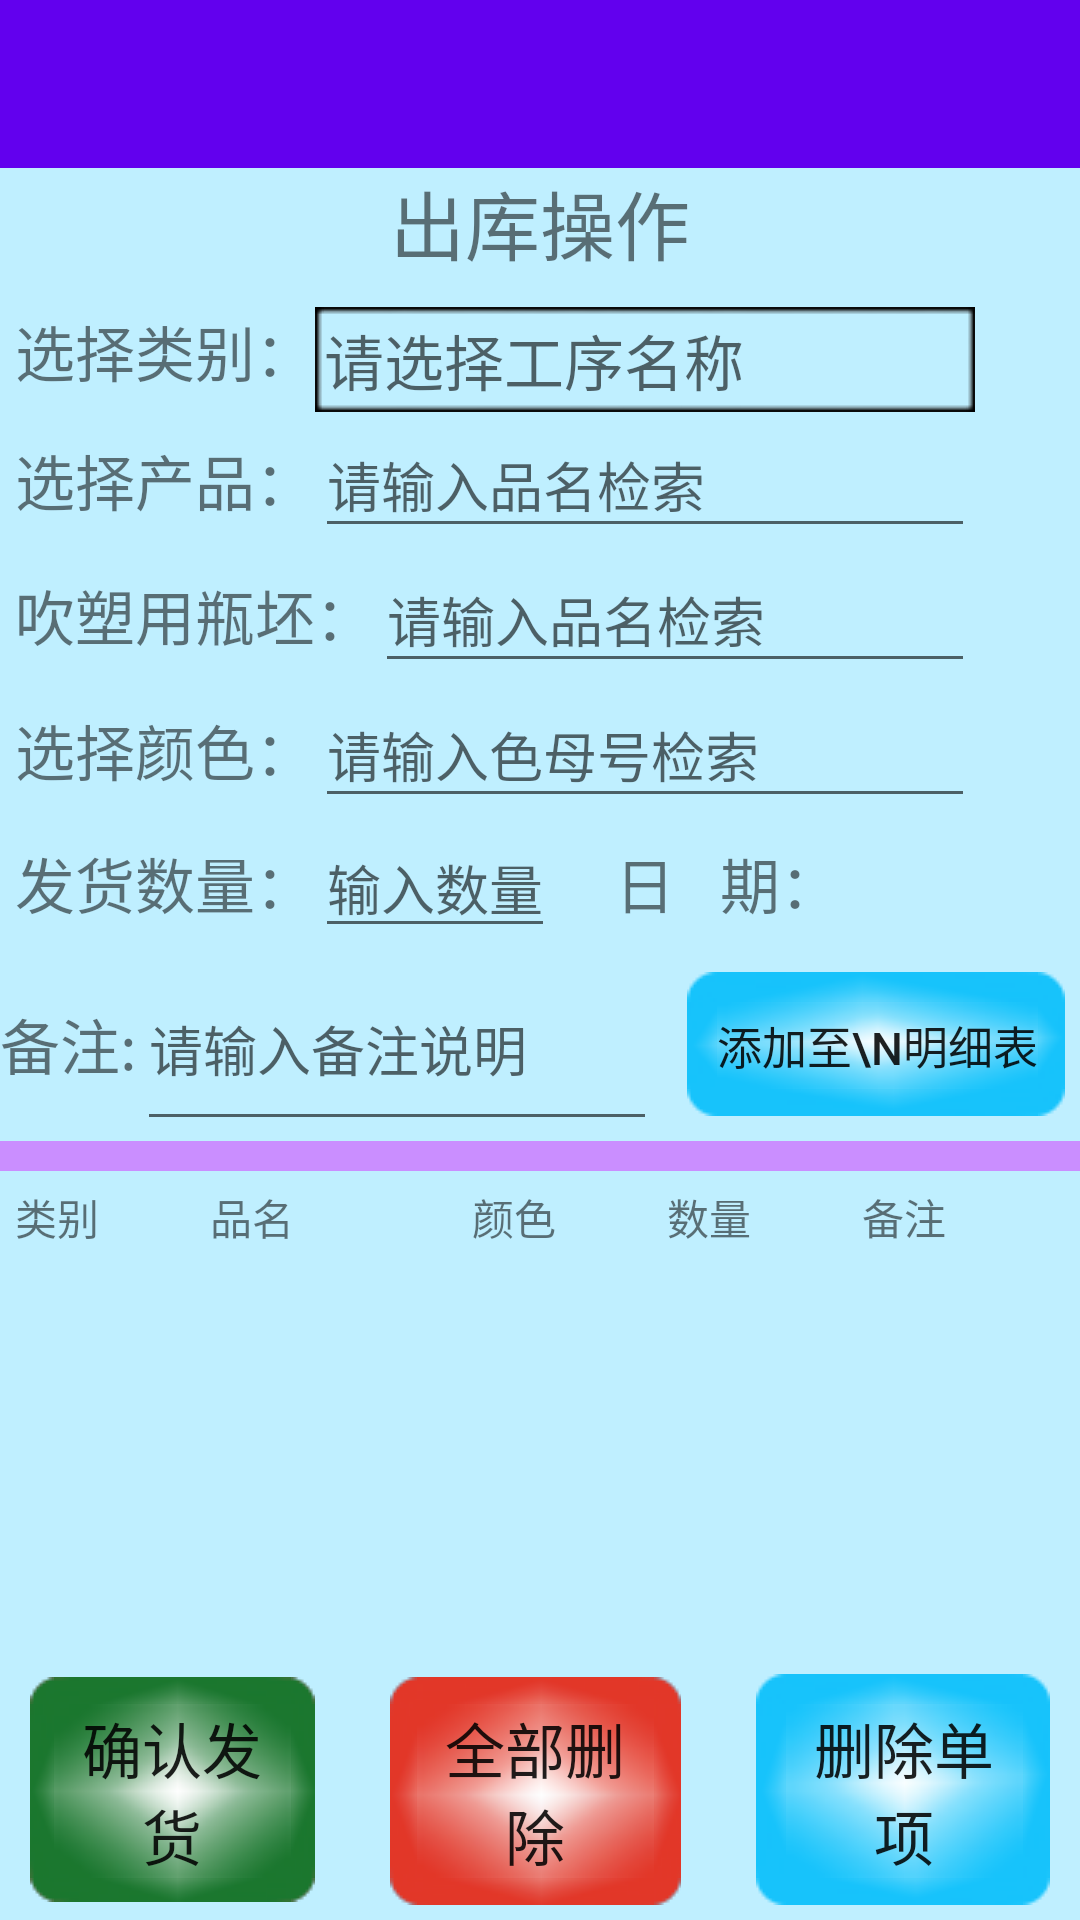

Android layout source for this screen:
<!-- AndroidManifest.xml: application theme AppTheme -->
<!-- res/layout/out_bound_layout.xml -->
<?xml version="1.0" encoding="utf-8"?>
<LinearLayout xmlns:android="http://schemas.android.com/apk/res/android"
    xmlns:app="http://schemas.android.com/apk/res-auto"
    android:orientation="vertical"
    android:background="#bfefff"
    android:layout_width="match_parent"
    android:layout_height="match_parent">

    <androidx.appcompat.widget.Toolbar
        android:id="@+id/toolbar"
        android:layout_width="match_parent"
        android:layout_height="?attr/actionBarSize"
        android:background="@color/colorPrimary"
        android:theme="@style/ThemeOverlay.AppCompat.Dark.ActionBar"
        app:popupTheme="@style/ThemeOverlay.AppCompat.Light"
        app:titleTextAppearance="@style/Toolbar.TitleText"/>

    <LinearLayout
        android:orientation="vertical"
        android:layout_width="match_parent"
        android:layout_height="wrap_content">

        <TextView
            android:layout_width="wrap_content"
            android:layout_height="wrap_content"
            android:layout_gravity="center"
            android:text="出库操作"
            android:textSize="25sp" />
    </LinearLayout>
    <LinearLayout
        android:orientation="horizontal"
        android:layout_width="match_parent"
        android:layout_height="wrap_content"
        android:layout_marginTop="10dp">

        <TextView
            android:layout_marginStart="5dp"
            android:layout_width="wrap_content"
            android:layout_height="wrap_content"
            android:text="选择类别："
            android:textSize="20sp"/>
        <LinearLayout
            android:layout_width="0dp"
            android:layout_height="wrap_content"
            android:layout_marginEnd="35dp"
            android:layout_weight="1">
            <Spinner
                android:id="@+id/produTypeSp"
                android:layout_width="wrap_content"
                android:layout_height="wrap_content"
                android:background="@null"/>
            <TextView
                android:id="@+id/produTypeName"
                android:layout_width="match_parent"
                android:layout_height="wrap_content"
                android:background="@drawable/fram"
                android:hint="请选择工序名称"
                android:textSize="20sp"/>
        </LinearLayout>



    </LinearLayout>
    <LinearLayout
        android:layout_width="match_parent"
        android:layout_height="wrap_content">
        <TextView
            android:layout_width="wrap_content"
            android:layout_height="wrap_content"
            android:layout_gravity="center_vertical"
            android:layout_marginStart="5dp"
            android:textSize="20sp"
            android:text="选择产品："/>
        <LinearLayout
            android:layout_width="0dp"
            android:layout_height="wrap_content"
            android:layout_marginEnd="35dp"
            android:layout_weight="1"            >
            <AutoCompleteTextView
                android:id="@+id/outNameSearch"
                android:layout_width="match_parent"
                android:layout_height="45dp"
                android:hint="请输入品名检索"
                android:completionThreshold="1"
                android:dropDownHorizontalOffset="5dp" />
        </LinearLayout>
    </LinearLayout>
    <LinearLayout
        android:layout_width="match_parent"
        android:layout_height="wrap_content">

        <TextView
            android:layout_marginStart="5dp"
            android:layout_width="wrap_content"
            android:layout_height="wrap_content"
            android:layout_gravity="center_vertical"
            android:textSize="20sp"
            android:text="吹塑用瓶坯："/>
        <LinearLayout
            android:layout_marginEnd="35dp"
            android:layout_weight="1"
            android:layout_width="0dp"
            android:layout_height="wrap_content">
            <AutoCompleteTextView
                android:id="@+id/outPingpiSearch"
                android:layout_width="match_parent"
                android:layout_height="45dp"
                android:hint="请输入品名检索"
                android:completionThreshold="1"
                android:dropDownHorizontalOffset="5dp" />
        </LinearLayout>
    </LinearLayout>
    <LinearLayout
        android:orientation="horizontal"
        android:layout_width="match_parent"
        android:layout_height="wrap_content">
        <TextView
            android:layout_marginStart="5dp"
            android:layout_width="wrap_content"
            android:layout_height="wrap_content"
            android:layout_gravity="center_vertical"
            android:textSize="20sp"
            android:text="选择颜色："/>
        <LinearLayout
            android:layout_width="0dp"
            android:layout_height="wrap_content"
            android:layout_gravity="center_vertical"
            android:layout_marginEnd="35dp"
            android:layout_weight="1">
            <AutoCompleteTextView
                android:id="@+id/outColorSearch"
                android:layout_width="match_parent"
                android:layout_height="45dp"
                android:hint="请输入色母号检索"
                android:completionThreshold="1"
                android:dropDownHorizontalOffset="5dp" />
        </LinearLayout>


    </LinearLayout>
    <LinearLayout
        android:orientation="horizontal"
        android:layout_width="match_parent"
        android:layout_height="wrap_content">
        <TextView
            android:layout_width="wrap_content"
            android:layout_height="wrap_content"
            android:layout_marginStart="5dp"
            android:layout_gravity="center_vertical"
            android:textSize="20sp"
            android:text="发货数量："/>
        <LinearLayout
            android:layout_width="wrap_content"
            android:layout_height="wrap_content"
            android:layout_marginEnd="20dp">

            <EditText
                android:id="@+id/outAmount"
                android:layout_width="wrap_content"
                android:layout_height="wrap_content"
                android:hint="输入数量"/>
        </LinearLayout>
        <TextView
            android:layout_width="wrap_content"
            android:layout_height="wrap_content"
            android:layout_gravity="center_vertical"
            android:text="日   期："
            android:textSize="20sp"/>
        <TextView
            android:id="@+id/date_textT"
            android:layout_width="120dp"
            android:layout_height="wrap_content"
            android:layout_gravity="center_vertical"
            android:textSize="20sp"/>
    </LinearLayout>
    <LinearLayout
        android:orientation="horizontal"
        android:layout_width="match_parent"
        android:layout_height="wrap_content">
        <LinearLayout
            android:orientation="vertical"
            android:layout_width="0dp"
            android:layout_height="wrap_content"
            android:layout_weight="1">
            <LinearLayout
                android:layout_width="match_parent"
                android:layout_height="wrap_content">
                <TextView
                    android:layout_width="wrap_content"
                    android:layout_height="wrap_content"
                    android:textSize="20sp"
                    android:text="备注:"/>
                <EditText
                    android:id="@+id/editMenu"
                    android:layout_width="match_parent"
                    android:layout_height="wrap_content"
                    android:layout_marginEnd="10dp"
                    android:lines="2"
                    android:hint="请输入备注说明"/>
            </LinearLayout>

        </LinearLayout>
        <LinearLayout
            android:layout_width="wrap_content"
            android:layout_height="match_parent"
            android:layout_gravity="center_vertical">

            <Button
                android:id="@+id/addButton"
                android:layout_width="wrap_content"
                android:layout_height="wrap_content"
                android:layout_gravity="center_vertical"
                android:background="@drawable/btm2bule"
                android:layout_marginEnd="5dp"
                android:text="添加至\n明细表"
                android:textSize="15sp" />
        </LinearLayout>

    </LinearLayout>

    <LinearLayout
        android:layout_width="match_parent"
        android:layout_height="10dp"
        android:background="#CA8EFF">

    </LinearLayout>
    <LinearLayout
        android:layout_width="match_parent"
        android:layout_height="wrap_content"
        android:layout_marginTop="5dp">
        <TextView
            android:layout_width="wrap_content"
            android:layout_height="wrap_content"
            android:gravity="left"
            android:layout_marginStart="5dp"
            android:layout_weight="1"
            android:text="类别"/>
        <TextView
            android:layout_width="wrap_content"
            android:layout_height="wrap_content"
            android:gravity="left"
            android:layout_weight="2"
            android:layout_marginStart="15dp"
            android:text="品名"/>
        <TextView
            android:layout_width="wrap_content"
            android:layout_height="wrap_content"
            android:gravity="left"
            android:layout_weight="1"
            android:layout_marginStart="15dp"
            android:text="颜色"/>
        <TextView
            android:layout_width="wrap_content"
            android:layout_height="wrap_content"
            android:gravity="left"
            android:layout_weight="1"
            android:layout_marginLeft="15dp"
            android:text="数量" />
        <TextView
            android:layout_width="wrap_content"
            android:layout_height="wrap_content"
            android:gravity="left"
            android:layout_weight="2"
            android:layout_marginStart="15dp"
            android:text="备注"/>
    </LinearLayout>

    <LinearLayout
        android:layout_width="match_parent"
        android:layout_height="0dp"
        android:layout_weight="1">
        <ListView
            android:id="@+id/tempListView"
            android:layout_width="match_parent"
            android:layout_height="match_parent"
            android:listSelector="#ff7575"/>

    </LinearLayout>
    <LinearLayout
        android:orientation="horizontal"
        android:layout_width="match_parent"
        android:layout_height="wrap_content"
        android:layout_marginBottom="5dp"
        android:gravity="bottom">
        <Button
            android:id="@+id/OkButton"
            android:layout_width="wrap_content"
            android:layout_height="wrap_content"
            android:layout_weight="1"
            android:layout_marginStart="10dp"
            android:text="确认发货"
            android:textSize="20sp"
            android:background="@drawable/btm2green"/>
        <Button
            android:id="@+id/delOkButton"
            android:layout_width="wrap_content"
            android:layout_height="wrap_content"
            android:layout_marginStart="25dp"
            android:layout_weight="1"
            android:text="全部删除"
            android:textSize="20sp"
            android:layout_marginEnd="10dp"
            android:background="@drawable/btm2red"/>
        <Button
            android:id="@+id/testDel"
            android:layout_width="wrap_content"
            android:layout_height="wrap_content"
            android:layout_marginStart="15dp"
            android:layout_marginEnd="10dp"
            android:background="@drawable/btm2bule"
            android:layout_weight="1"
            android:textSize="20sp"
            android:text="删除单项"/>

    </LinearLayout>


</LinearLayout>
<!-- resources referenced by this layout -->
<resources>
  <style name="Toolbar.TitleText" parent="TextAppearance.Widget.AppCompat.Toolbar.Title">
          <item name="android:textSize">18sp</item>
      </style>
  <style name="AppTheme" parent="Theme.AppCompat.Light.NoActionBar">
          
          <item name="colorPrimary">@color/colorPrimary</item>
          <item name="colorPrimaryDark">@color/colorPrimaryDark</item>
          <item name="colorAccent">@color/colorAccent</item>
      </style>
  <!-- not gathered from this repository: default colours our renderer supplied (Android Studio template values) -->
  <color name="colorPrimary">#FF6200EE</color>
  <color name="colorPrimaryDark">#FF3700B3</color>
  <color name="colorAccent">#FF03DAC5</color>
</resources>
